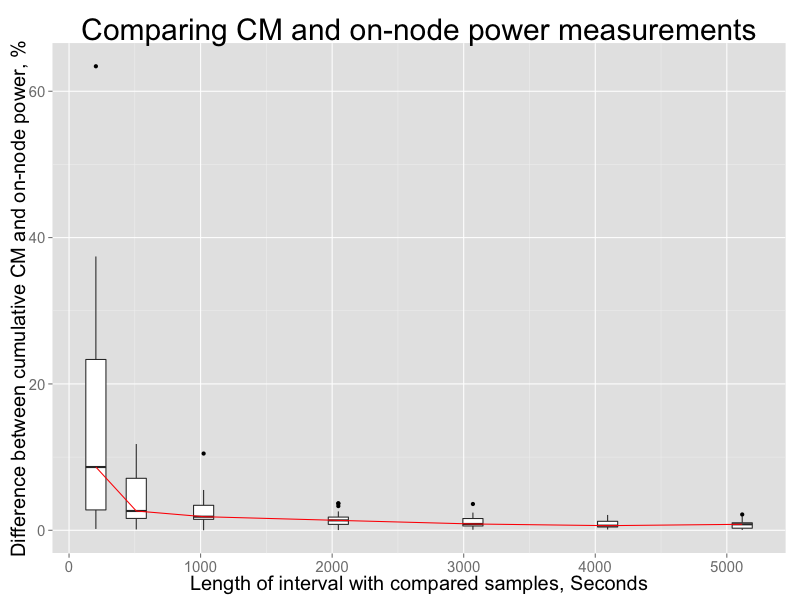

The file beside this chart, header and first rows:
Seconds, Difference
204, 0.3519
204, 1.563
204, 13.15
204, 13.79
204, 17.96
204, 2.781
204, 21.4
204, 23.34
204, 29.9
204, 3.274
204, 37.42
204, 6.613
204, 6.664
204, 63.41
204, 0.1811
204, 0.749
204, 1.298
204, 29.22
204, 37.23
204, 6.673
204, 8.645
511, 0.1142
511, 0.1812
511, 1.205
511, 1.676
511, 10.49
511, 10.98
511, 2.637
511, 4.568
511, 5.15
511, 7.104
511, 9.572
511, 9.737
511, 0.7504
511, 0.9499
511, 1.621
511, 1.679
511, 1.767
511, 11.79
511, 2.239
511, 2.716
511, 4.614
1023, 0.4347
1023, 1.675
1023, 2.146
1023, 0.002617
1023, 0.187
1023, 0.3851
1023, 0.7565
1023, 1.496
1023, 1.7
1023, 1.798
1023, 1.82
1023, 1.859
1023, 1.944
1023, 10.49
1023, 3.109
1023, 3.364
1023, 3.413
1023, 3.577
... 87 more rows
